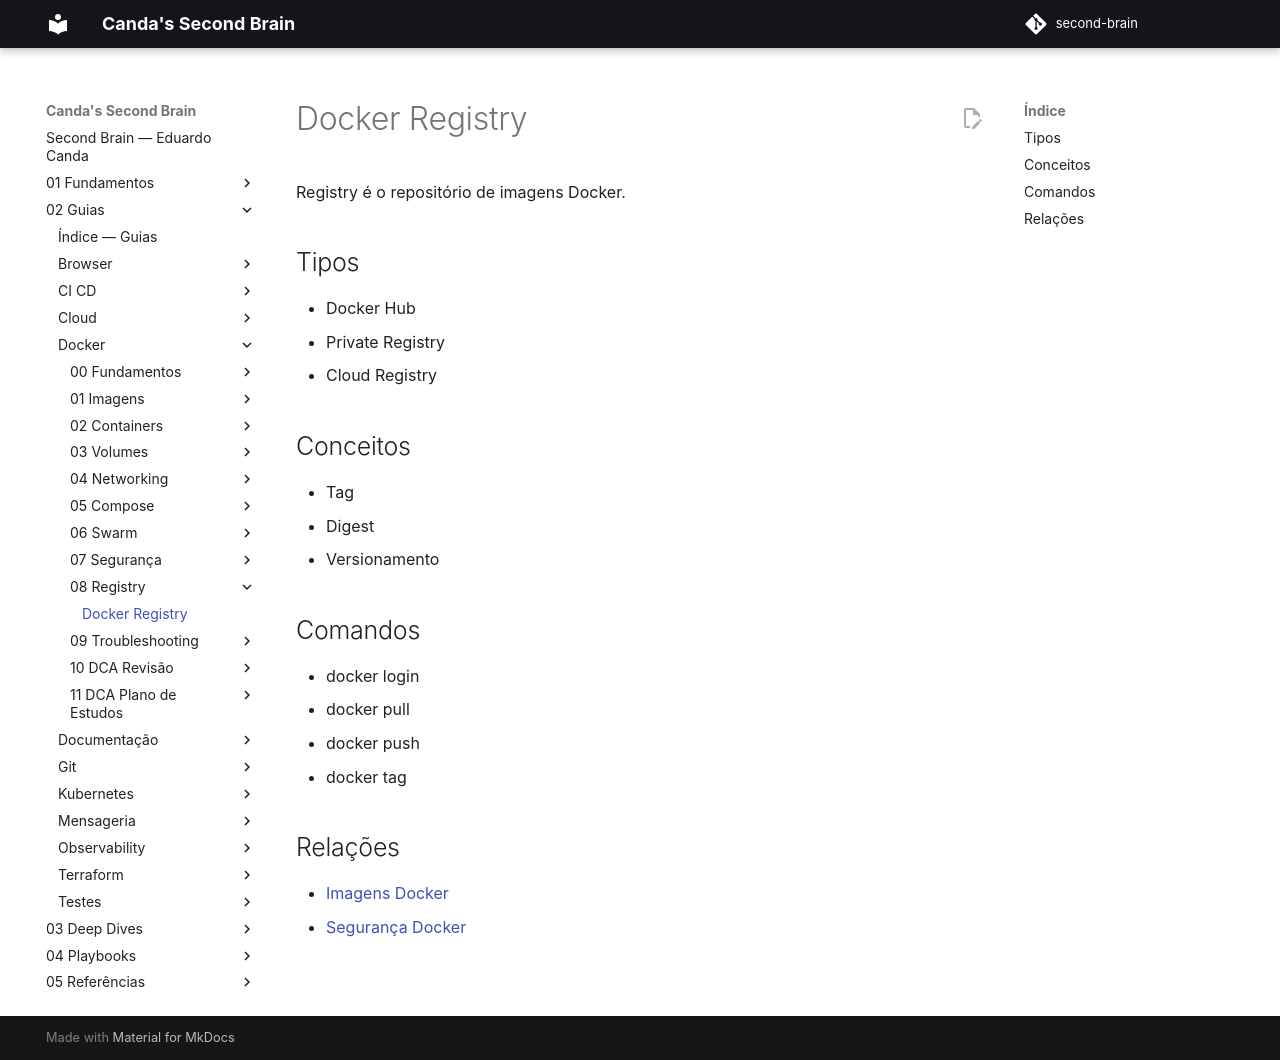

repository: EduardoCanda/second-brain · page: 02 - Guias/Docker/08 - Registry/Registry/index.html · generator: mkdocs

# Docker Registry

Registry é o repositório de imagens Docker.

## Tipos
- Docker Hub
- Private Registry
- Cloud Registry

## Conceitos
- Tag
- Digest
- Versionamento

## Comandos
- docker login
- docker pull
- docker push
- docker tag

## Relações
- [Imagens Docker](../01 - Imagens/Imagens.md)
- [Segurança Docker](../07 - Segurança/Segurança.md)
